Run: headless pygame with SDL's dummy video driver; simulated clock (each Clock.tick advances the game by its frame time, no real sleeping); random seed 0; keys injected as events and as key.get_pressed() state; no mouse input.
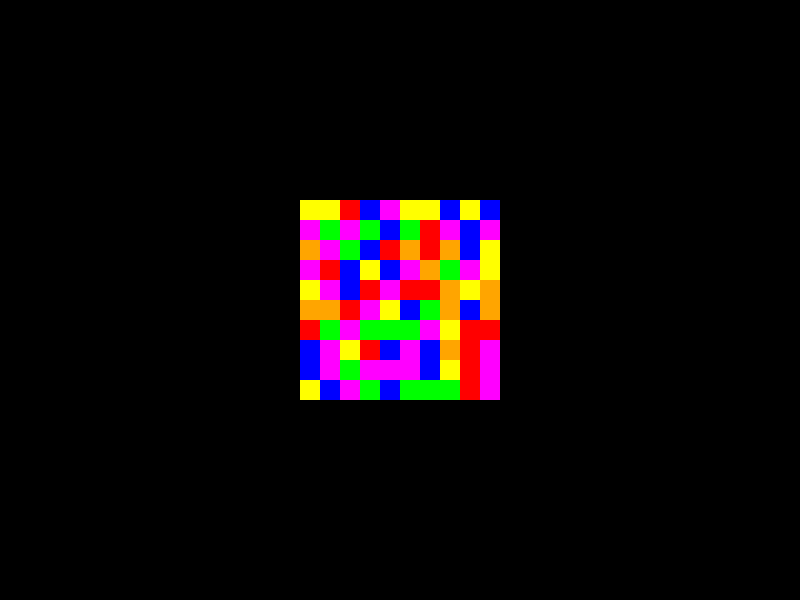
Frame 1 of 4 · flips 1–60 · no input
Frame 2 of 4 · flips 61–180 · tapped SPACE, RETURN · held RIGHT (→), D · screen unchanged from frame 1, image omitted
Frame 3 of 4 · flips 181–300 · held DOWN (↓), S · screen unchanged from frame 2, image omitted
Frame 4 of 4 · flips 301–420 · held LEFT (←), A, UP (↑), W · screen unchanged from frame 3, image omitted

The pygame program that drew these frames:

import pygame as py
import random

py.init()

tamanho_tela = (800, 600) 
tamanho_quadrado = 20      
linhas = 10              
colunas = 10

popup = py.display.set_mode(tamanho_tela)
py.display.set_caption("Atividade 8")       

# Calcular o tamanho total do grid
largura_grid = colunas * tamanho_quadrado
altura_grid = linhas * tamanho_quadrado

cores = [
    (255, 0, 0),    # Vermelho
    (0, 255, 0),    # Verde
    (0, 0, 255),    # Azul
    (255, 255, 0),  # Amarelo
    (255, 0, 255),  # Rosa
    (255, 165, 0),  # Laranja
]

cor_fundo = (0, 0, 0)

# Função para gerar o grid de cores aleatórias
def gerar_cores_grid():
    grid_cores = []
    for _ in range(linhas):
        linha_cores = [random.choice(cores) for _ in range(colunas)]
        grid_cores.append(linha_cores)
    return grid_cores

# Função para desenhar o grid de quadrados coloridos
def desenhar_grid(grid_cores):
    # Calcular a posição inicial do grid para centralizar
    x_inicio = (tamanho_tela[0] - largura_grid) // 2
    y_inicio = (tamanho_tela[1] - altura_grid) // 2

    # Desenhar cada quadrado na posição calculada
    for i, linha in enumerate(grid_cores):
        for j, cor in enumerate(linha):
            x = x_inicio + j * tamanho_quadrado
            y = y_inicio + i * tamanho_quadrado
            py.draw.rect(popup, cor, (x, y, tamanho_quadrado, tamanho_quadrado))

# Gerar as cores para o grid uma vez
cores_grid = gerar_cores_grid()

running = True

while running:
    for evento in py.event.get():
        if evento.type == py.QUIT:
            running = False

    popup.fill(cor_fundo)
    desenhar_grid(cores_grid)
    py.display.flip()

py.quit()
